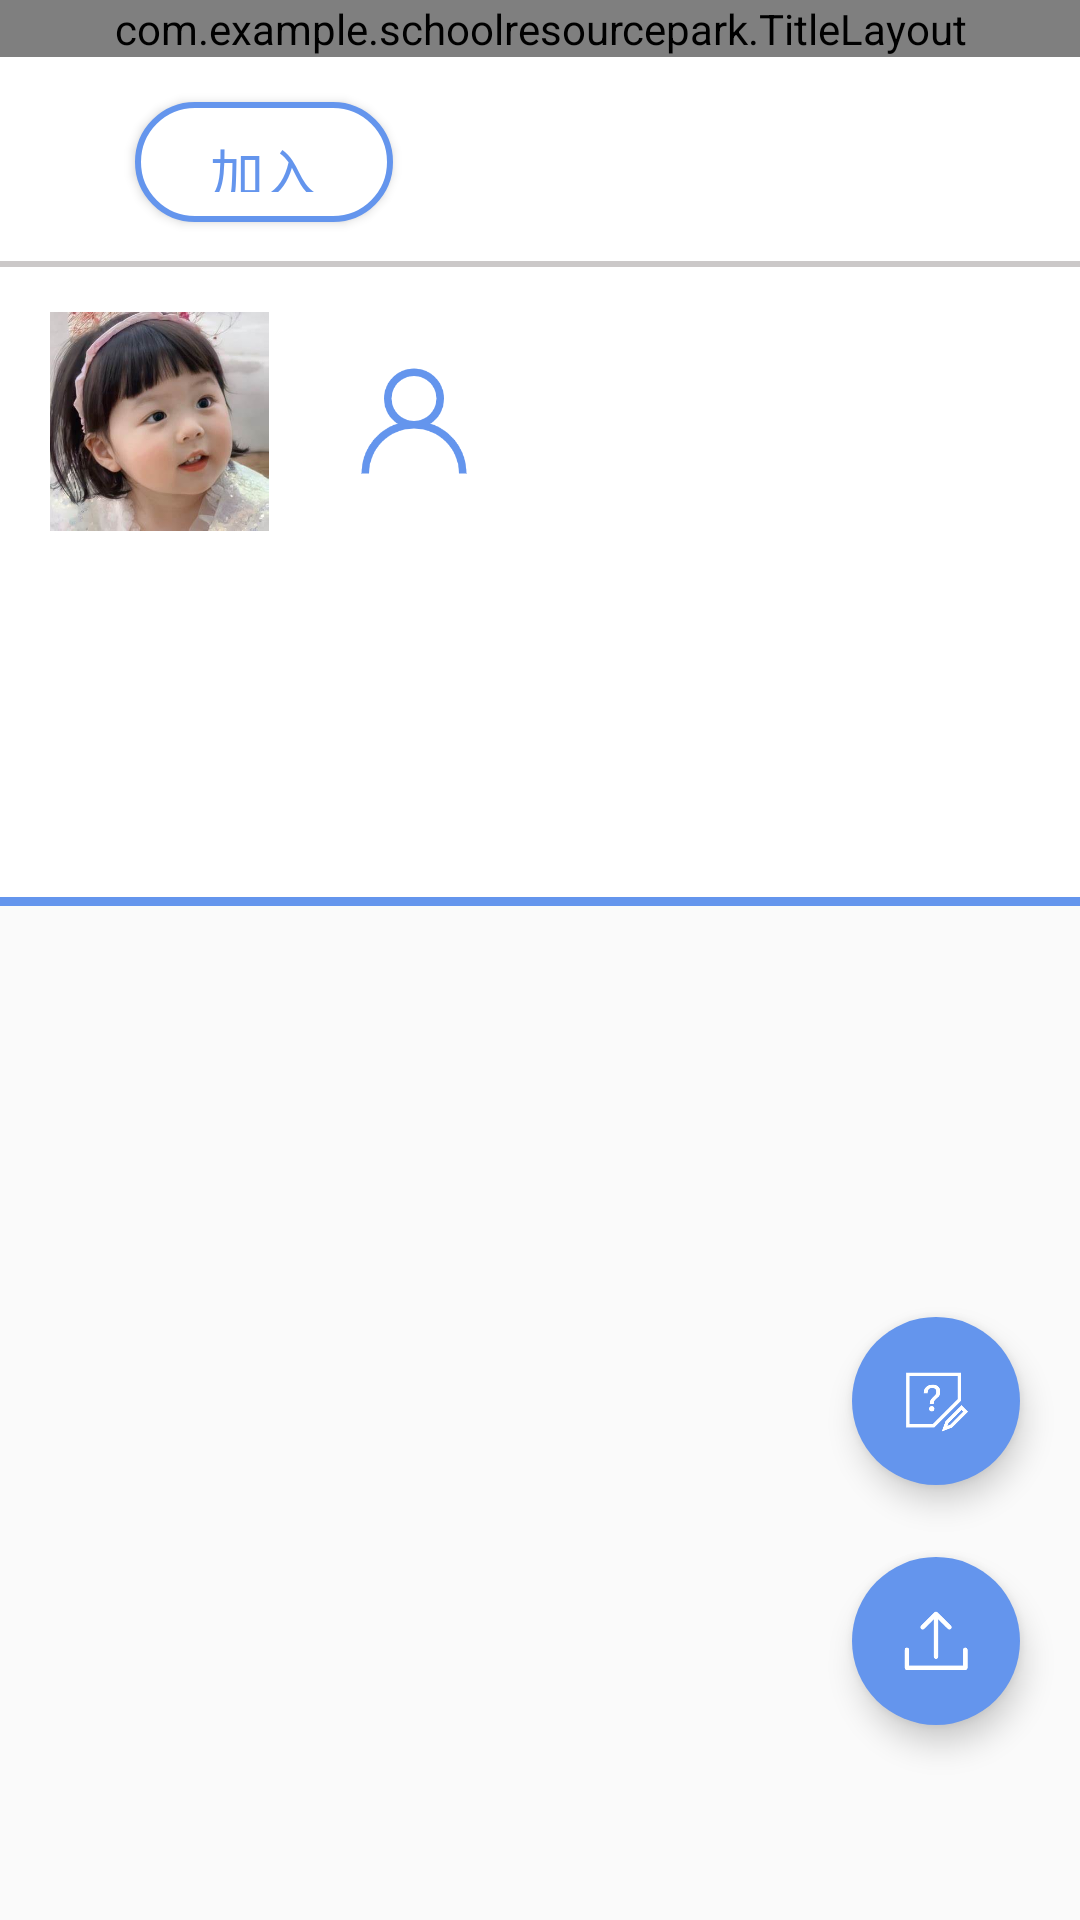

The Android layout XML behind this screen, and the referenced resources:
<!-- AndroidManifest.xml: application theme Theme.SchoolResourcePark -->
<!-- res/layout/activity_community_details.xml -->
<?xml version="1.0" encoding="utf-8"?>
<LinearLayout xmlns:android="http://schemas.android.com/apk/res/android"
    xmlns:app="http://schemas.android.com/apk/res-auto"
    xmlns:tools="http://schemas.android.com/tools"
    android:layout_width="match_parent"
    android:layout_height="match_parent"
    android:orientation="vertical"
    tools:context=".CommunityDetails">

    <com.example.schoolresourcepark.TitleLayout
        android:layout_width="match_parent"
        android:layout_height="wrap_content"

        />
    <LinearLayout
        android:background="@drawable/bottom_border_textview"
        android:layout_width="match_parent"
        android:layout_height="wrap_content"
        android:orientation="horizontal"
        >

        <TextView
            android:id="@+id/comDetail_cname"
            style="@style/TextView1"
            android:layout_width="wrap_content"
            android:layout_height="29dp"
            android:text=""
            android:textSize="20sp"
            android:layout_margin="15dp"
            />
        <Button
            android:id="@+id/bt_joinCom"
            android:text="加入"
            android:textAlignment="center"
            android:background="@drawable/join_button"
            android:layout_width="86dp"
            android:layout_height="40dp"
            android:layout_margin="15dp"
            android:textColor="@color/main_blue"
            android:textSize="18sp"

            />
    </LinearLayout>
    <LinearLayout
        android:background="@drawable/bottom_blue_border_textview"
        android:layout_width="match_parent"
        android:layout_height="wrap_content"
        android:orientation="vertical"

        >
        <LinearLayout
            android:layout_width="match_parent"
            android:layout_height="wrap_content"
            android:orientation="horizontal"

            >

            <ImageView
                android:id="@+id/comDetail_cimage"
                android:layout_width="76dp"
                android:layout_height="73dp"
                android:layout_margin="15dp"
                android:src="@drawable/head"
                android:layout_marginLeft="16dp"

                />

            <ImageView
                android:layout_width="40dp"
                android:layout_height="40dp"
                android:src="@drawable/people_1"
                android:layout_gravity="center"
                android:layout_marginLeft="12dp"
                />

            <TextView
                android:id="@+id/comDetal_cnum"
                style="@style/TextView1"
                android:layout_width="wrap_content"
                android:layout_height="36dp"
                android:layout_gravity="center"
                android:layout_marginLeft="12dp"
                android:text=""



                />
        </LinearLayout>
        <TextView
            android:id="@+id/comDetal_briefIntro"
            style="@style/TextView2"
            android:layout_width="match_parent"
            android:layout_height="80dp"
            android:text=""
            android:textAlignment="textStart"
            android:layout_margin="15dp"
            android:scrollbars="vertical"

            />


    </LinearLayout>
    <com.google.android.material.tabs.TabLayout
        android:id="@+id/communityTab"
        android:layout_width="match_parent"
        android:layout_height="wrap_content"
        app:tabTextColor="#CBC8C8"
        app:tabSelectedTextColor="@color/main_blue"
        app:tabTextAppearance="@style/TabLayoutTextStyle"
        app:tabIndicatorColor="@color/main_blue"
        />
    <FrameLayout
        android:layout_width="wrap_content"
        android:layout_height="wrap_content"
        >
        <com.google.android.material.floatingactionbutton.FloatingActionButton
            android:id="@+id/tabQuestion"
            android:layout_width="wrap_content"
            android:layout_height="wrap_content"
            android:layout_gravity="end|bottom"
            android:layout_marginRight="20dp"
            android:layout_marginBottom="145dp"
            android:scaleType="center"
            android:src="@drawable/bt_ask"
            app:backgroundTint="@color/main_blue"
            app:borderWidth="0.0dip"
            app:fabSize="normal"
            />
        <com.google.android.material.floatingactionbutton.FloatingActionButton
            android:id="@+id/tabResource"
            android:layout_width="wrap_content"
            android:layout_height="wrap_content"
            android:layout_gravity="end|bottom"
            android:scaleType="center"
            android:src="@drawable/bt_upload_file"
            app:backgroundTint="@color/main_blue"
            app:borderWidth="0.0dip"
            app:fabSize="normal"
            android:layout_marginBottom="65dp"
            android:layout_marginRight="20dp"/>


        <androidx.viewpager.widget.ViewPager
            android:id="@+id/communityPager"
            android:layout_width="match_parent"
            android:layout_height="wrap_content"
            app:layout_constraintTop_toBottomOf="@+id/communityTab" >



        </androidx.viewpager.widget.ViewPager>
    </FrameLayout>



</LinearLayout>
<!-- resources referenced by this layout -->
<resources>
  <color name="main_blue">#6495ED</color>
  <!-- drawable bottom_blue_border_textview (drawable) -->
  <?xml version="1.0" encoding="UTF-8"?>
  <layer-list xmlns:android="http://schemas.android.com/apk/res/android" >
      
      <item>
          <shape>
              <solid android:color="@color/main_blue" />
          </shape>
      </item>
      
      <item android:bottom="3dp">   
          <shape>
              <solid android:color="#ffffff" />
          </shape>
      </item>
  </layer-list>
  <!-- drawable bottom_border_textview (drawable) -->
  <?xml version="1.0" encoding="UTF-8"?>
  <layer-list xmlns:android="http://schemas.android.com/apk/res/android" >
      
      <item>
          <shape>
              <solid android:color="@color/border_color" />
          </shape>
      </item>
      
      <item android:bottom="2dp">   
          <shape>
              <solid android:color="#ffffff" />
          </shape>
      </item>
  </layer-list>
  <!-- drawable join_button (drawable) -->
  <?xml version="1.0" encoding="utf-8"?>
  <selector xmlns:android="http://schemas.android.com/apk/res/android">
  
      
      <item android:state_pressed="false">
  
          <shape>
              <gradient
                  android:angle="270"
                  android:endColor="#0F000000"
                  android:startColor="#0F000000" />
              <stroke android:color="@color/main_blue" android:width="2dp"/>
              <solid android:color="@color/white" /> 
              <corners android:radius="20dip" />
              <padding android:bottom="5dp" android:left="5dp" android:right="5dp" android:top="5dp" />
          </shape>
      </item>
  
      <item android:state_pressed="true"> 
          <shape>
              <gradient
                  android:angle="270"
                  android:endColor="#0F000000"
                  android:startColor="#0F000000" />
              <stroke android:color="@color/main_blue" android:width="2dp"/>
              <solid android:color="@color/border_color" /> 
              <corners android:radius="20dip" />
              <padding android:bottom="10dp" android:left="10dp" android:right="10dp" android:top="10dp" />
          </shape>
      </item>
  
  </selector>
  <style name="TabLayoutTextStyle">
          <item name="android:textSize">@dimen/textsizi</item>
      </style>
  <style name="TextView1">
          <item name="android:textAlignment">center</item>
          <item name="android:textColor">@color/black</item>
          <item name="android:textSize">18sp</item>
          <item name="android:typeface">normal</item>
          <item name="android:layout_width">wrap_content</item>
          <item name="android:layout_height">wrap_content</item>
          <item name="android:layout_gravity">center_vertical</item>
      </style>
  <style name="TextView2">
          <item name="android:textAlignment">center</item>
          <item name="android:textColor">@color/black</item>
          <item name="android:textSize">16sp</item>
          <item name="android:typeface">normal</item>
          <item name="android:layout_width">wrap_content</item>
          <item name="android:layout_height">wrap_content</item>
          <item name="android:layout_gravity">center_vertical</item>
      </style>
  <style name="Theme.SchoolResourcePark" parent="Theme.MaterialComponents.DayNight.DarkActionBar.Bridge">
          
          <item name="colorPrimary">@color/main_blue</item>
          <item name="colorPrimaryVariant">@color/main_blue</item>
          <item name="colorOnPrimary">@color/white</item>
          
          <item name="colorSecondary">@color/teal_200</item>
          <item name="colorSecondaryVariant">@color/teal_700</item>
          <item name="colorOnSecondary">@color/black</item>
          
          <item name="android:statusBarColor" tools:targetApi="l">?attr/colorPrimaryVariant</item>
          
      </style>
  <color name="border_color">#CBC8C8</color>
  <color name="white">#FFFFFFFF</color>
  <dimen name="textsizi">20dp</dimen>
  <color name="black">#FF000000</color>
  <color name="teal_200">#FF03DAC5</color>
  <color name="teal_700">#FF018786</color>
</resources>
